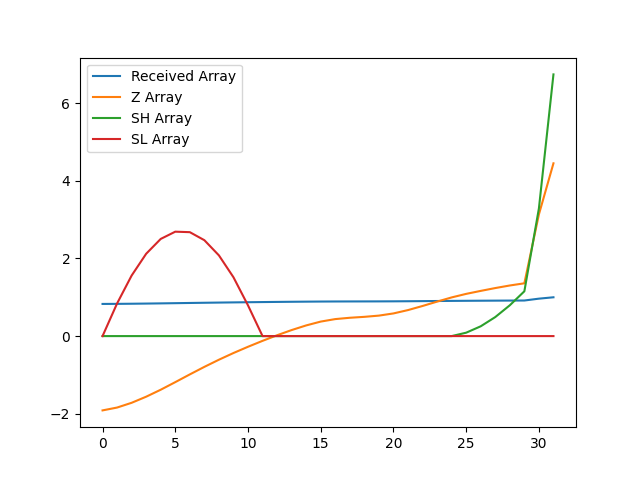

The file beside this chart, header and first rows:
, index, year, val, Received Array, Z Array, SH Array, SL Array
0, 8834, 1990, 13202, 0.8285, -1.915, 0.0, 0.0
1, 8837, 1991, 13233, 0.8305, -1.841, 0.0, 0.8414
2, 8840, 1992, 13286, 0.8338, -1.719, 0.0, 1.56
3, 8843, 1993, 13353, 0.838, -1.562, 0.0, 2.122
4, 8846, 1994, 13430, 0.8429, -1.382, 0.0, 2.504
5, 8849, 1995, 13514, 0.8481, -1.187, 0.0, 2.691
6, 8852, 1996, 13600, 0.8535, -0.9873, 0.0, 2.678
7, 8855, 1997, 13683, 0.8587, -0.7932, 0.0, 2.471
8, 8858, 1998, 13762, 0.8637, -0.6088, 0.0, 2.08
9, 8861, 1999, 13836, 0.8683, -0.4362, 0.0, 1.516
10, 8864, 2000, 13905, 0.8727, -0.2753, 0.0, 0.7914
11, 8867, 2001, 13971, 0.8768, -0.1226, 0.0, 0.0
12, 8870, 2002, 14033, 0.8807, 0.02163, 0.0, 0.0
13, 8873, 2003, 14090, 0.8843, 0.1554, 0.0, 0.0
14, 8876, 2004, 14142, 0.8875, 0.2749, 0.0, 0.0
15, 8879, 2005, 14184, 0.8902, 0.3738, 0.0, 0.0
16, 8882, 2006, 14212, 0.8919, 0.438, 0.0, 0.0
17, 8885, 2007, 14226, 0.8928, 0.4722, 0.0, 0.0
18, 8888, 2008, 14236, 0.8934, 0.496, 0.0, 0.0
19, 8891, 2009, 14250, 0.8943, 0.5276, 0.0, 0.0
20, 8894, 2010, 14274, 0.8958, 0.5839, 0.0, 0.0
21, 8897, 2011, 14311, 0.8981, 0.6703, 0.0, 0.0
22, 8900, 2012, 14357, 0.901, 0.7758, 0.0, 0.0
23, 8903, 2013, 14405, 0.904, 0.8883, 0.0, 0.0
24, 8906, 2014, 14451, 0.9069, 0.9964, 0.0, 0.0
25, 8909, 2015, 14490, 0.9094, 1.088, 0.08788, 0.0
26, 8912, 2016, 14523, 0.9115, 1.165, 0.2526, 0.0
27, 8915, 2017, 14555, 0.9134, 1.238, 0.4903, 0.0
28, 8918, 2018, 14583, 0.9152, 1.304, 0.7943, 0.0
29, 8921, 2019, 14607, 0.9167, 1.36, 1.155, 0.0
30, 8924, 2020, 15370, 0.9646, 3.137, 3.291, 0.0
31, 8927, 2021, 15934, 1.0, 4.452, 6.743, 0.0
